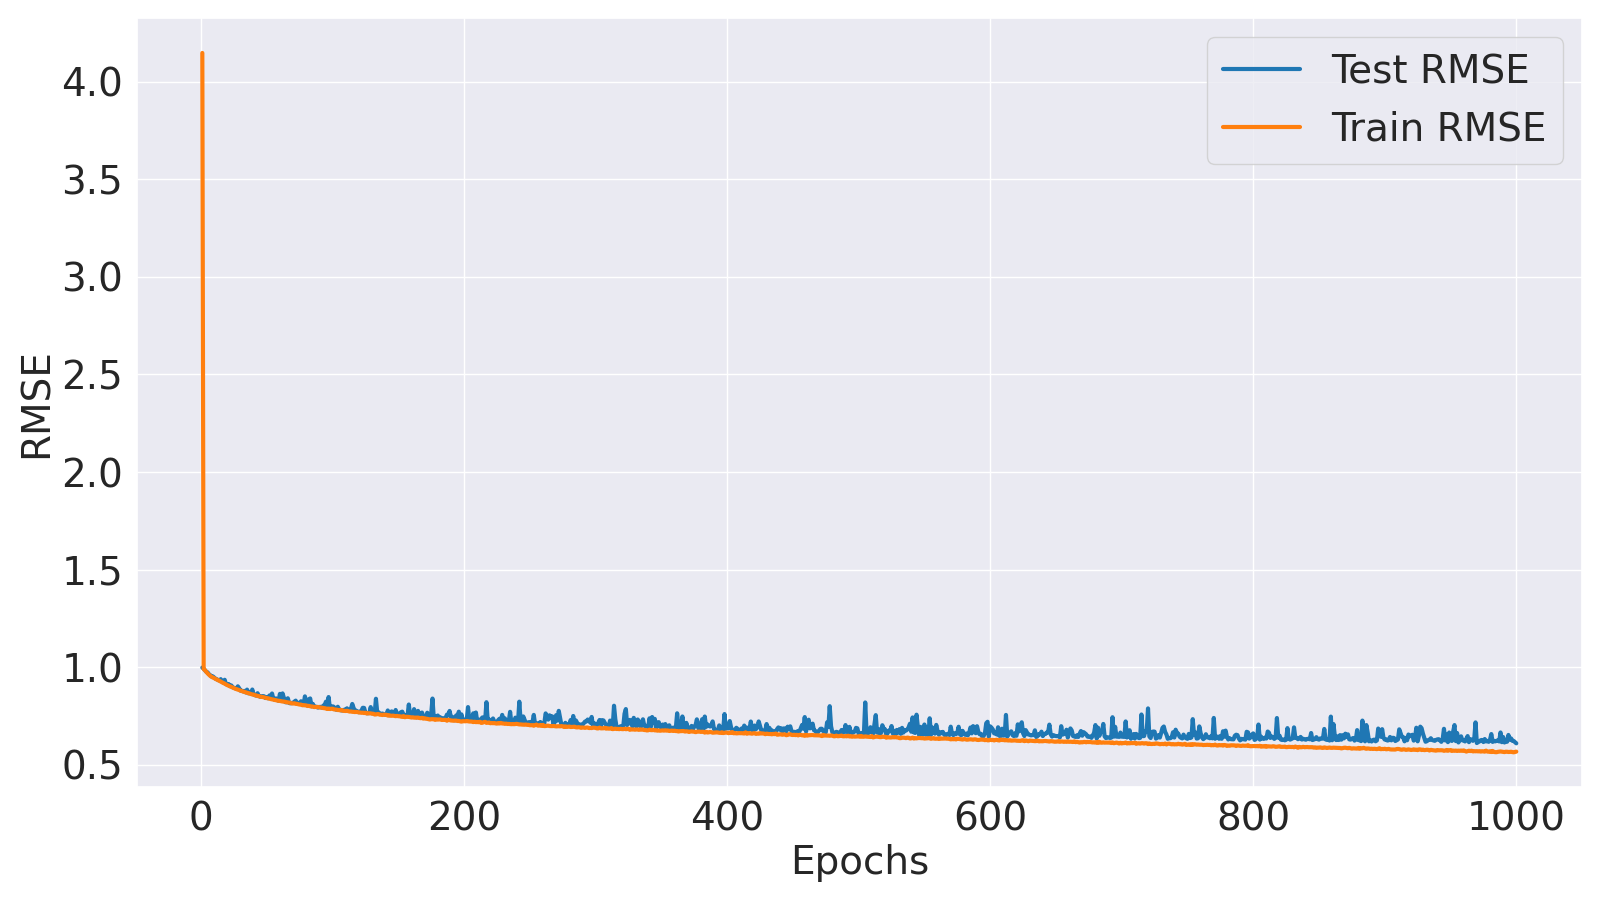

The data file committed next to this chart (first rows):
Epoch, Train MSE, Train RMSE, Test MSE, Test RMSE
1, 17.2, 4.147, 0.9972, 0.9986
2, 0.983, 0.9914, 0.9863, 0.9931
3, 0.9706, 0.9852, 0.9711, 0.9854
4, 0.9548, 0.9772, 0.9549, 0.9772
5, 0.939, 0.969, 0.9491, 0.9742
6, 0.926, 0.9623, 0.931, 0.9649
7, 0.9141, 0.9561, 0.9216, 0.96
8, 0.9056, 0.9516, 0.9072, 0.9525
9, 0.898, 0.9476, 0.9094, 0.9536
10, 0.893, 0.945, 0.8989, 0.9481
11, 0.885, 0.9407, 0.8871, 0.9419
12, 0.8789, 0.9375, 0.8818, 0.9391
13, 0.8726, 0.9341, 0.874, 0.9349
14, 0.8663, 0.9307, 0.8692, 0.9323
15, 0.8588, 0.9267, 0.8825, 0.9394
16, 0.8522, 0.9231, 0.8582, 0.9264
17, 0.846, 0.9198, 0.8489, 0.9213
18, 0.8395, 0.9163, 0.8765, 0.9362
19, 0.8323, 0.9123, 0.8343, 0.9134
20, 0.8258, 0.9088, 0.8346, 0.9136
21, 0.8202, 0.9056, 0.8359, 0.9143
22, 0.8152, 0.9029, 0.8172, 0.904
23, 0.8091, 0.8995, 0.8234, 0.9074
24, 0.8046, 0.897, 0.8069, 0.8983
25, 0.7989, 0.8938, 0.8008, 0.8949
26, 0.793, 0.8905, 0.7986, 0.8936
27, 0.7888, 0.8881, 0.7905, 0.8891
28, 0.7852, 0.8861, 0.8148, 0.9026
29, 0.7809, 0.8837, 0.7976, 0.8931
30, 0.7765, 0.8812, 0.7753, 0.8805
31, 0.771, 0.8781, 0.7749, 0.8803
32, 0.7678, 0.8762, 0.7689, 0.8769
33, 0.7636, 0.8738, 0.773, 0.8792
34, 0.7605, 0.8721, 0.7589, 0.8712
35, 0.7561, 0.8696, 0.7847, 0.8858
36, 0.7534, 0.868, 0.7513, 0.8668
37, 0.7495, 0.8657, 0.7637, 0.8739
38, 0.7454, 0.8634, 0.7459, 0.8636
39, 0.7411, 0.8609, 0.7855, 0.8863
40, 0.7405, 0.8605, 0.7402, 0.8604
41, 0.7342, 0.8568, 0.7363, 0.8581
42, 0.7327, 0.856, 0.7308, 0.8549
43, 0.7275, 0.853, 0.7524, 0.8674
44, 0.7273, 0.8528, 0.7266, 0.8524
45, 0.7218, 0.8496, 0.721, 0.8491
46, 0.7205, 0.8488, 0.7255, 0.8518
47, 0.7188, 0.8478, 0.7269, 0.8526
48, 0.7157, 0.846, 0.7252, 0.8516
49, 0.7119, 0.8438, 0.7105, 0.8429
50, 0.7094, 0.8423, 0.7178, 0.8473
51, 0.708, 0.8414, 0.7074, 0.8411
52, 0.7044, 0.8393, 0.7321, 0.8556
53, 0.7012, 0.8374, 0.714, 0.845
54, 0.6992, 0.8362, 0.75, 0.866
55, 0.6966, 0.8346, 0.7019, 0.8378
56, 0.6934, 0.8327, 0.6952, 0.8338
57, 0.6916, 0.8316, 0.7069, 0.8408
58, 0.6884, 0.8297, 0.693, 0.8325
59, 0.6863, 0.8284, 0.6866, 0.8286
60, 0.6852, 0.8278, 0.7465, 0.864
... 940 more rows
